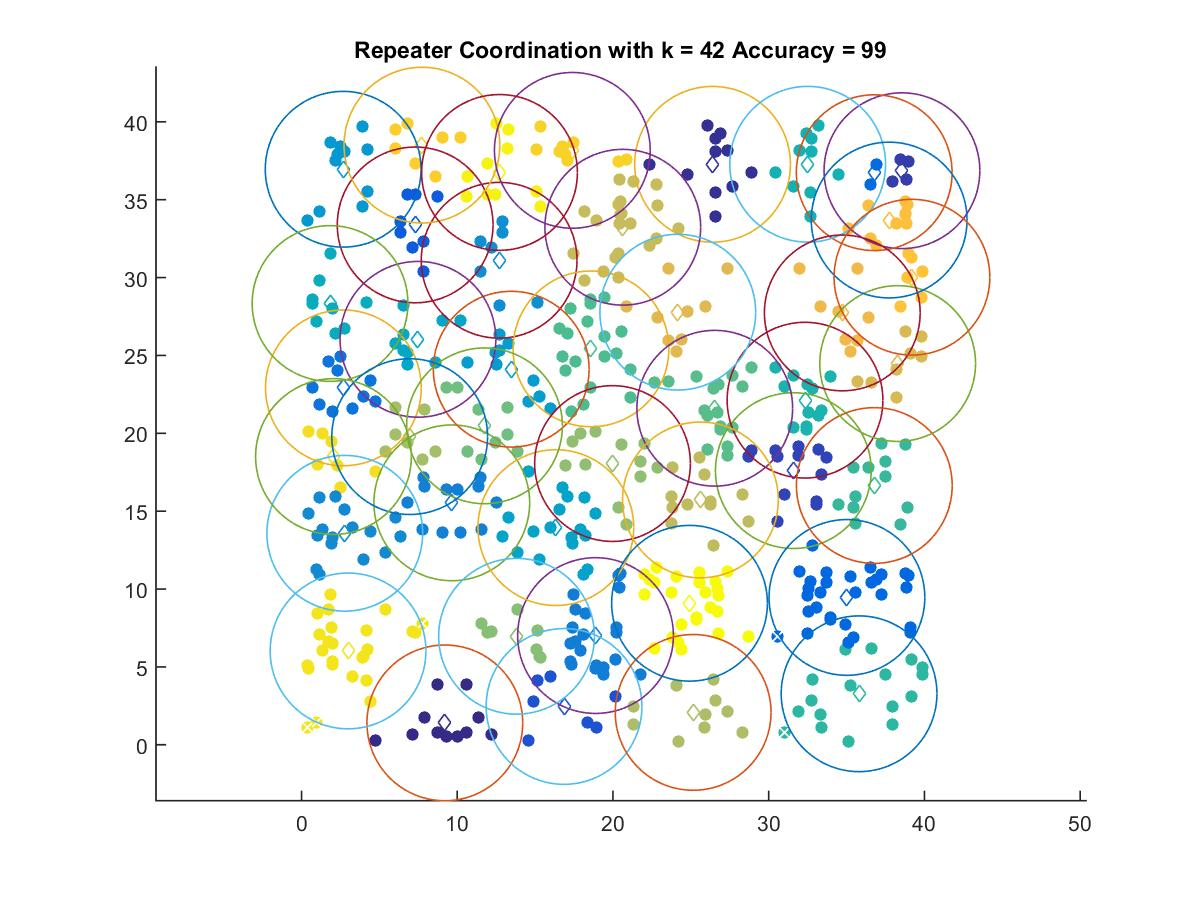

The data file committed next to this chart (first rows):
9.2022, 1.4042
26.39, 37.27
38.56, 36.86
31.58, 17.6
16.86, 2.459
7.297, 33.38
35.02, 9.46
36.77, 36.73
2.688, 22.92
18.88, 7.011
9.649, 15.53
2.778, 13.58
12.69, 31.11
2.674, 36.95
13.46, 24.12
16.33, 13.94
7.476, 26.03
1.832, 28.33
32.5, 37.28
32.33, 22.13
35.8, 3.273
36.78, 16.65
18.59, 25.42
26.53, 21.61
11.75, 20.48
13.81, 6.966
19.97, 18.06
6.947, 19.79
25.15, 2.078
25.61, 15.72
20.63, 33.23
38.28, 24.48
24.16, 27.78
34.72, 27.73
37.73, 33.69
39.2, 30.02
7.732, 38.5
17.39, 38.17
2.052, 18.51
2.988, 6.024
12.71, 36.75
24.91, 9.085
